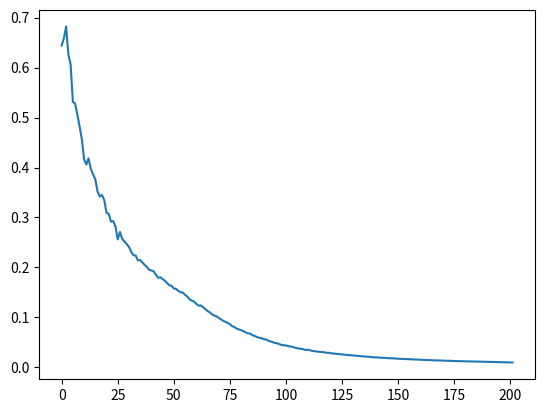

Write Python code to recreate this figure. (Note: this script raises an exception after producing the figure.)
import random
import numpy as np
import matplotlib.pyplot as plt

INPUT_DIM = 3
OUT_DIM = 3
H_DIM = 9
ALPHA = 0.1
#BATCH_SIZE = 3

def relu(t):
    return np.maximum(t, 0)

def softmax(t):
    out = np.exp(t)
    return out / np.sum(out)

def sparse_cross_entropy(z, y):
    return -np.log(z[0, y])

def relu_deriv(t):
    return (t >= 0).astype(float)
# def softmax_batch(t):
#     out = np.exp(t)
#     return out / np.sum(out, axis=1, keepdims=True)

# def sparse_cross_entropy_batch(z, y):
#     return -np.log(np.array([z[j, y[j]] for j in range(len(y))]))

# def to_full(y, num_classes):
#     y_full = np.zeros((1, num_classes))
#     y_full[0, y] = 1
#     return y_full

# def to_full_batch(y, num_classes):
#     y_full = np.zeros((len(y), num_classes))
#     for j, yj in enumerate(y):
#         y_full[j, yj] = 1
#     return y_full

class NeuralNetwork:
    def __init__(self):

        self.W1 = np.random.rand(INPUT_DIM, H_DIM)
        self.b1 = np.random.rand(1, H_DIM)
        self.W2 = np.random.rand(H_DIM, OUT_DIM)
        self.b2 = np.random.rand(1, OUT_DIM)

    def forward(self,x):
        self.x =x
        t1 = x @ self.W1 + self.b1
        h1 = relu(t1)
        t2 = h1 @ self.W2 + self.b2
        z = softmax(t2)
        return z

    def backprop(self,z,x,y):
        y_full = np.zeros((1, OUT_DIM))
        y_full[0, y] = 1
        df = z - y_full
        t1=x @ self.W1 + self.b1
        self.W1-=ALPHA*x.T@(df@self.W2.T*relu_deriv(t1))
        self.b1-=ALPHA*df@self.W2.T*relu_deriv(t1)
        self.W2-=ALPHA*relu(t1).T@df
        self.b2-=ALPHA*df
    def train(self,x,y):

        self.backprop(self.forward(x),x,y)

dataset=[]
X = np.array([[[1, 1, 0]], [[1, 0, 1]], [[0, 1, 1]], [[0, 1, 0]],[[0,1,1]],[[0,0,1]],[[0,1,0]],[[1,1,1]],[[0,0,0]]])
y = np.array((0, 0, 1, 2,1, 2, 2, 0,1))
for i in range(len(y)):
    dataset.append((X[i],y[i]))

loss_arr = []
loss=1
NN=NeuralNetwork()
# for ep in range(NUM_EPOCHS):
while (loss/len(dataset)>0.01):
    loss=0
    random.shuffle(dataset)
    for i in range(len(dataset)):
        x,y = dataset[i]
        NN.train(x,y)
        loss+=sparse_cross_entropy(NN.forward(x),y)
    loss_arr.append(loss/len(dataset))
plt.plot(loss_arr)
plt.show()

def acc():
    z=0
    print("Table check")
    for i in range(len(dataset)):
        x, y = dataset[i]
        print(x)
        y1=np.argmax(NN.forward(x))
        print("Class",y1+1)
        if(y1==y):
            z+=1
    print("Accuracy:",z/len(dataset))
dataset.append(([[1,0,0]], 0))
acc()
a=[]
print("Get example")
for i in range(3):
    a.append(int(input()))
print("Class:",np.argmax(NN.forward(a))+1)


